2-way image classification set "roi_images" from GitHub (bruce17022006/DL_MINI_PROJECT); label vocabulary: no seatbelt, seatbelt.

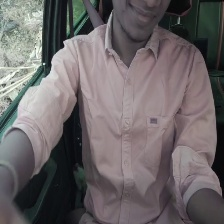
Label: no seatbelt

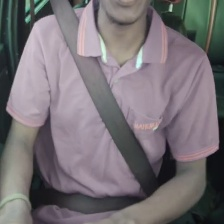
Label: seatbelt

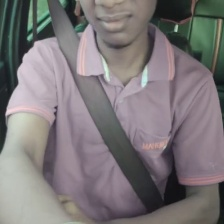
Label: seatbelt

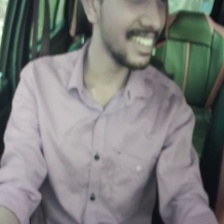
Label: no seatbelt

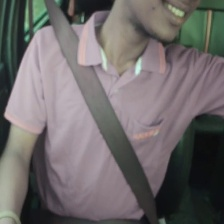
Label: seatbelt

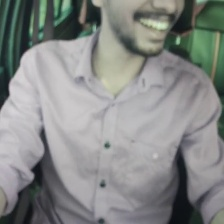
Label: no seatbelt
